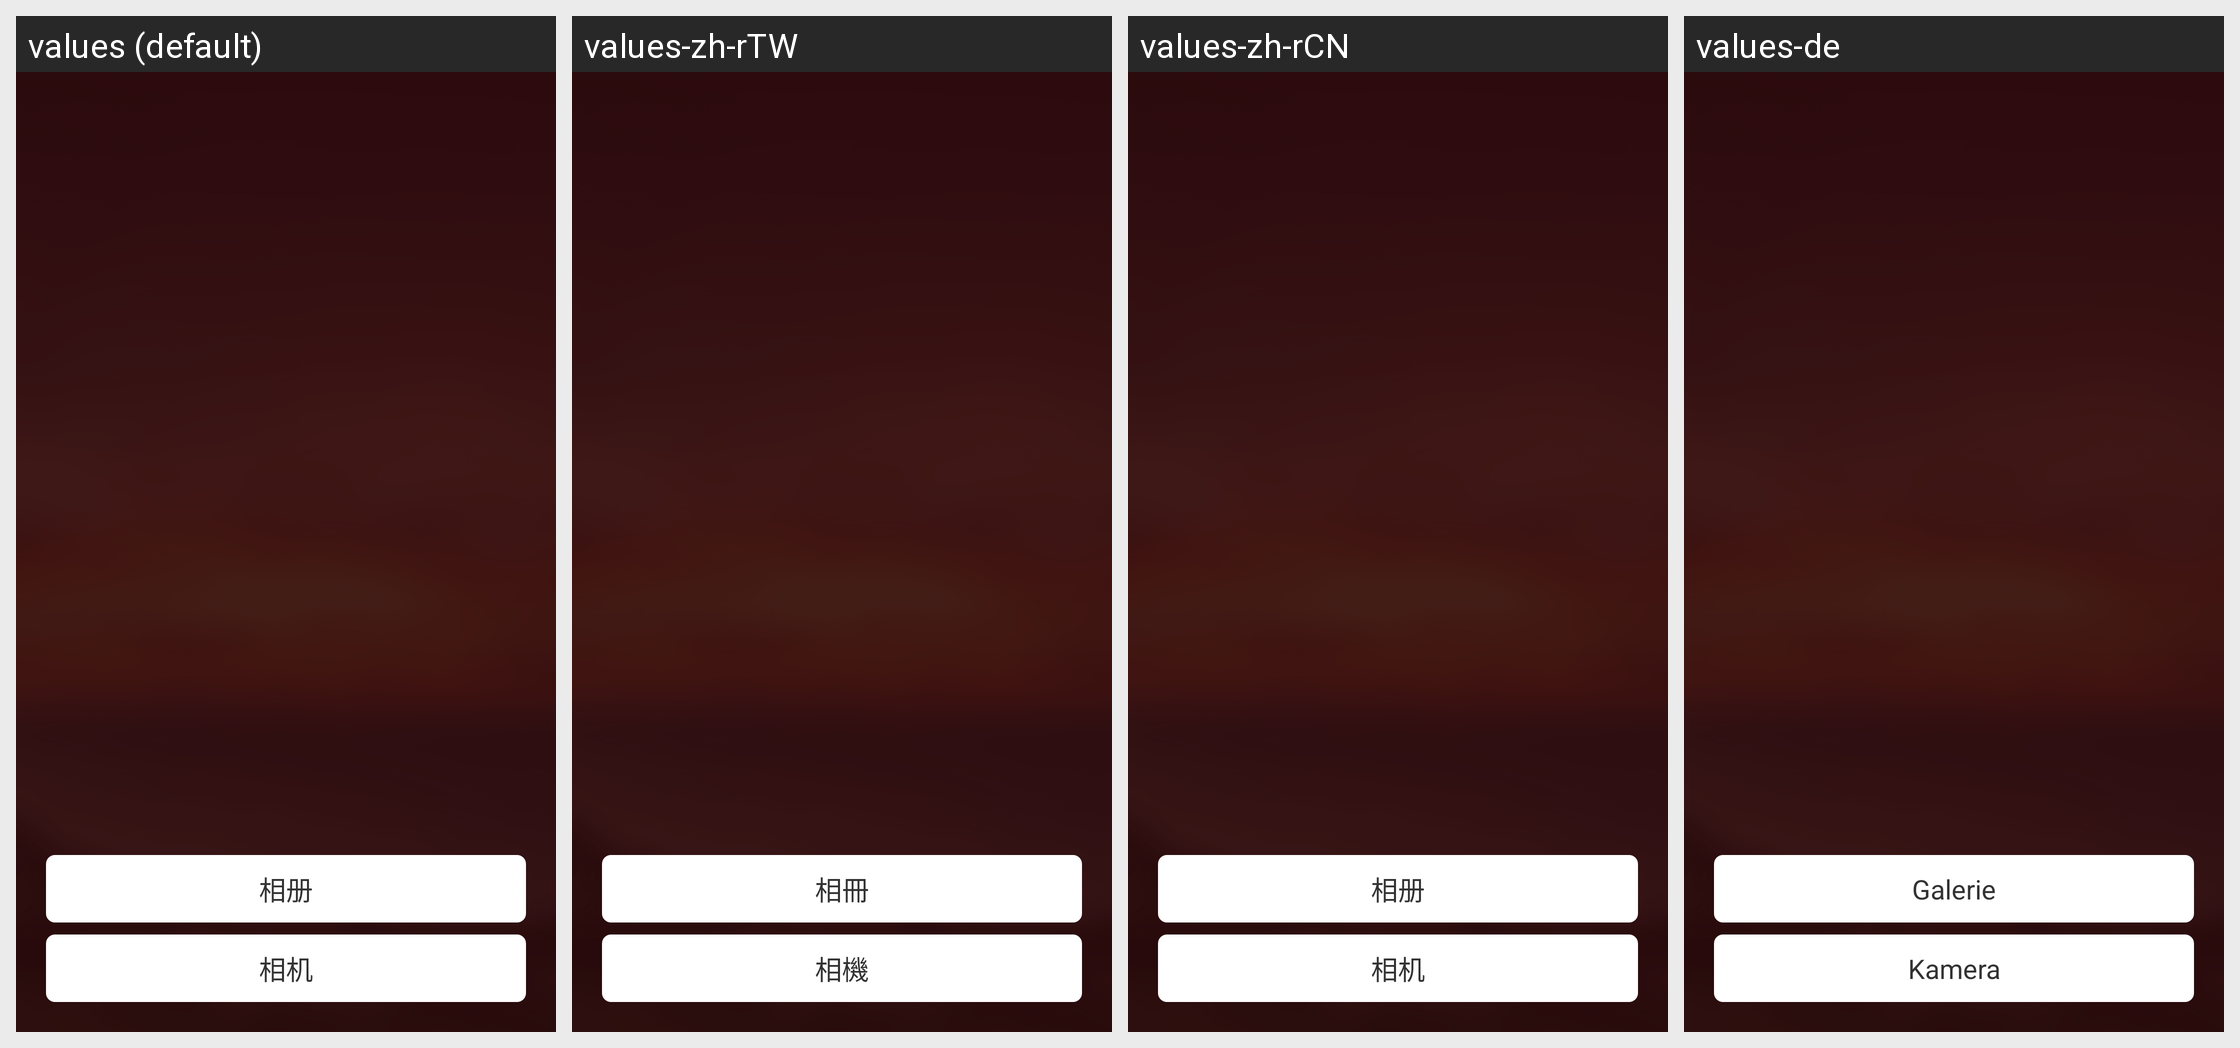

The Android screen above is rendered under several locales of the same app. Produce the string resources it draws, with the default and per-locale values.
Android screen res/layout/pop_window_phone_selected_layout.xml rendered under 4 locales, left to right: values (default), values-zh-rTW, values-zh-rCN, values-de. Device: Nexus 5 (rendered at 1080×1920; each locale shown at half size, 540×960, under a caption strip naming it); theme AppTheme_NoAnim.
Other locales in the repository, not shown: values-en.
Strings drawn on this screen, with the default value and each locale's value (text and hints the layout hard-codes, and strings that could not be matched under every locale, appear in the picture but are not listed):

photo
  values: 相册
  values-zh-rTW: 相冊
  values-zh-rCN: 相册
  values-de: Galerie

camera
  values: 相机
  values-zh-rTW: 相機
  values-zh-rCN: 相机
  values-de: Kamera
